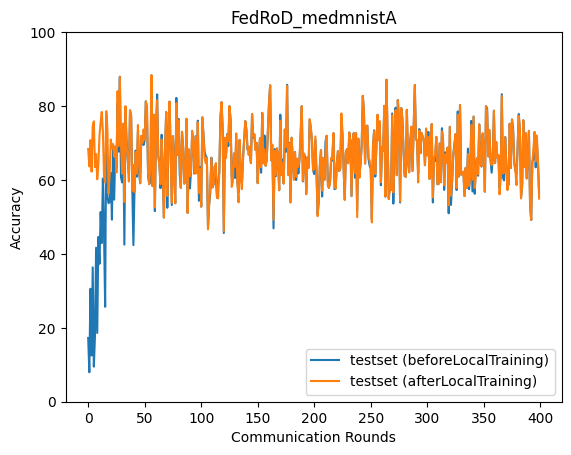

The table this chart was drawn from, first rows:
epoch, accuracy_test_before, accuracy_test_after
0, 17.26, 68.39
1, 7.968, 63.68
2, 30.56, 70.76
3, 12.5, 62.24
4, 36.35, 74.56
5, 9.483, 75.86
6, 17.91, 63.47
7, 41.68, 67.02
8, 18.6, 60.19
9, 44.59, 64.31
10, 37.31, 72.05
11, 51.32, 75.61
12, 42.93, 78.41
13, 60.42, 73.17
14, 45.68, 60.89
15, 25.68, 59.3
16, 77.3, 78.61
17, 55.38, 73.76
18, 53.7, 56.33
19, 54.08, 61.6
20, 61.86, 70.93
21, 49.26, 68.54
22, 69.62, 69.62
23, 54.67, 66.36
24, 69.01, 69.01
25, 63.21, 62
26, 80.78, 84.03
27, 67.65, 69.18
28, 87.92, 87.92
29, 60.83, 70.12
30, 59.33, 61.74
31, 75.2, 75.2
32, 42.5, 54.04
33, 78.07, 79.96
34, 70.37, 69.66
35, 65.63, 65.63
36, 61.78, 59.57
37, 78.81, 78.81
38, 77.35, 77.35
39, 57.91, 57.09
40, 42.37, 64.11
41, 57.9, 56.73
42, 67.96, 67.51
43, 60.87, 61.71
44, 73.11, 74.88
45, 62.06, 64.37
46, 59.11, 59.11
47, 71.91, 71.91
48, 70.18, 70.04
49, 69.47, 73.67
50, 70.84, 70.84
51, 81.27, 81.27
52, 78.01, 80.09
53, 61.08, 61.73
54, 58.87, 58.87
55, 59.52, 63.76
56, 88.34, 88.34
57, 58.33, 58.33
58, 77.64, 77.64
59, 51.57, 52.59
... 340 more rows
